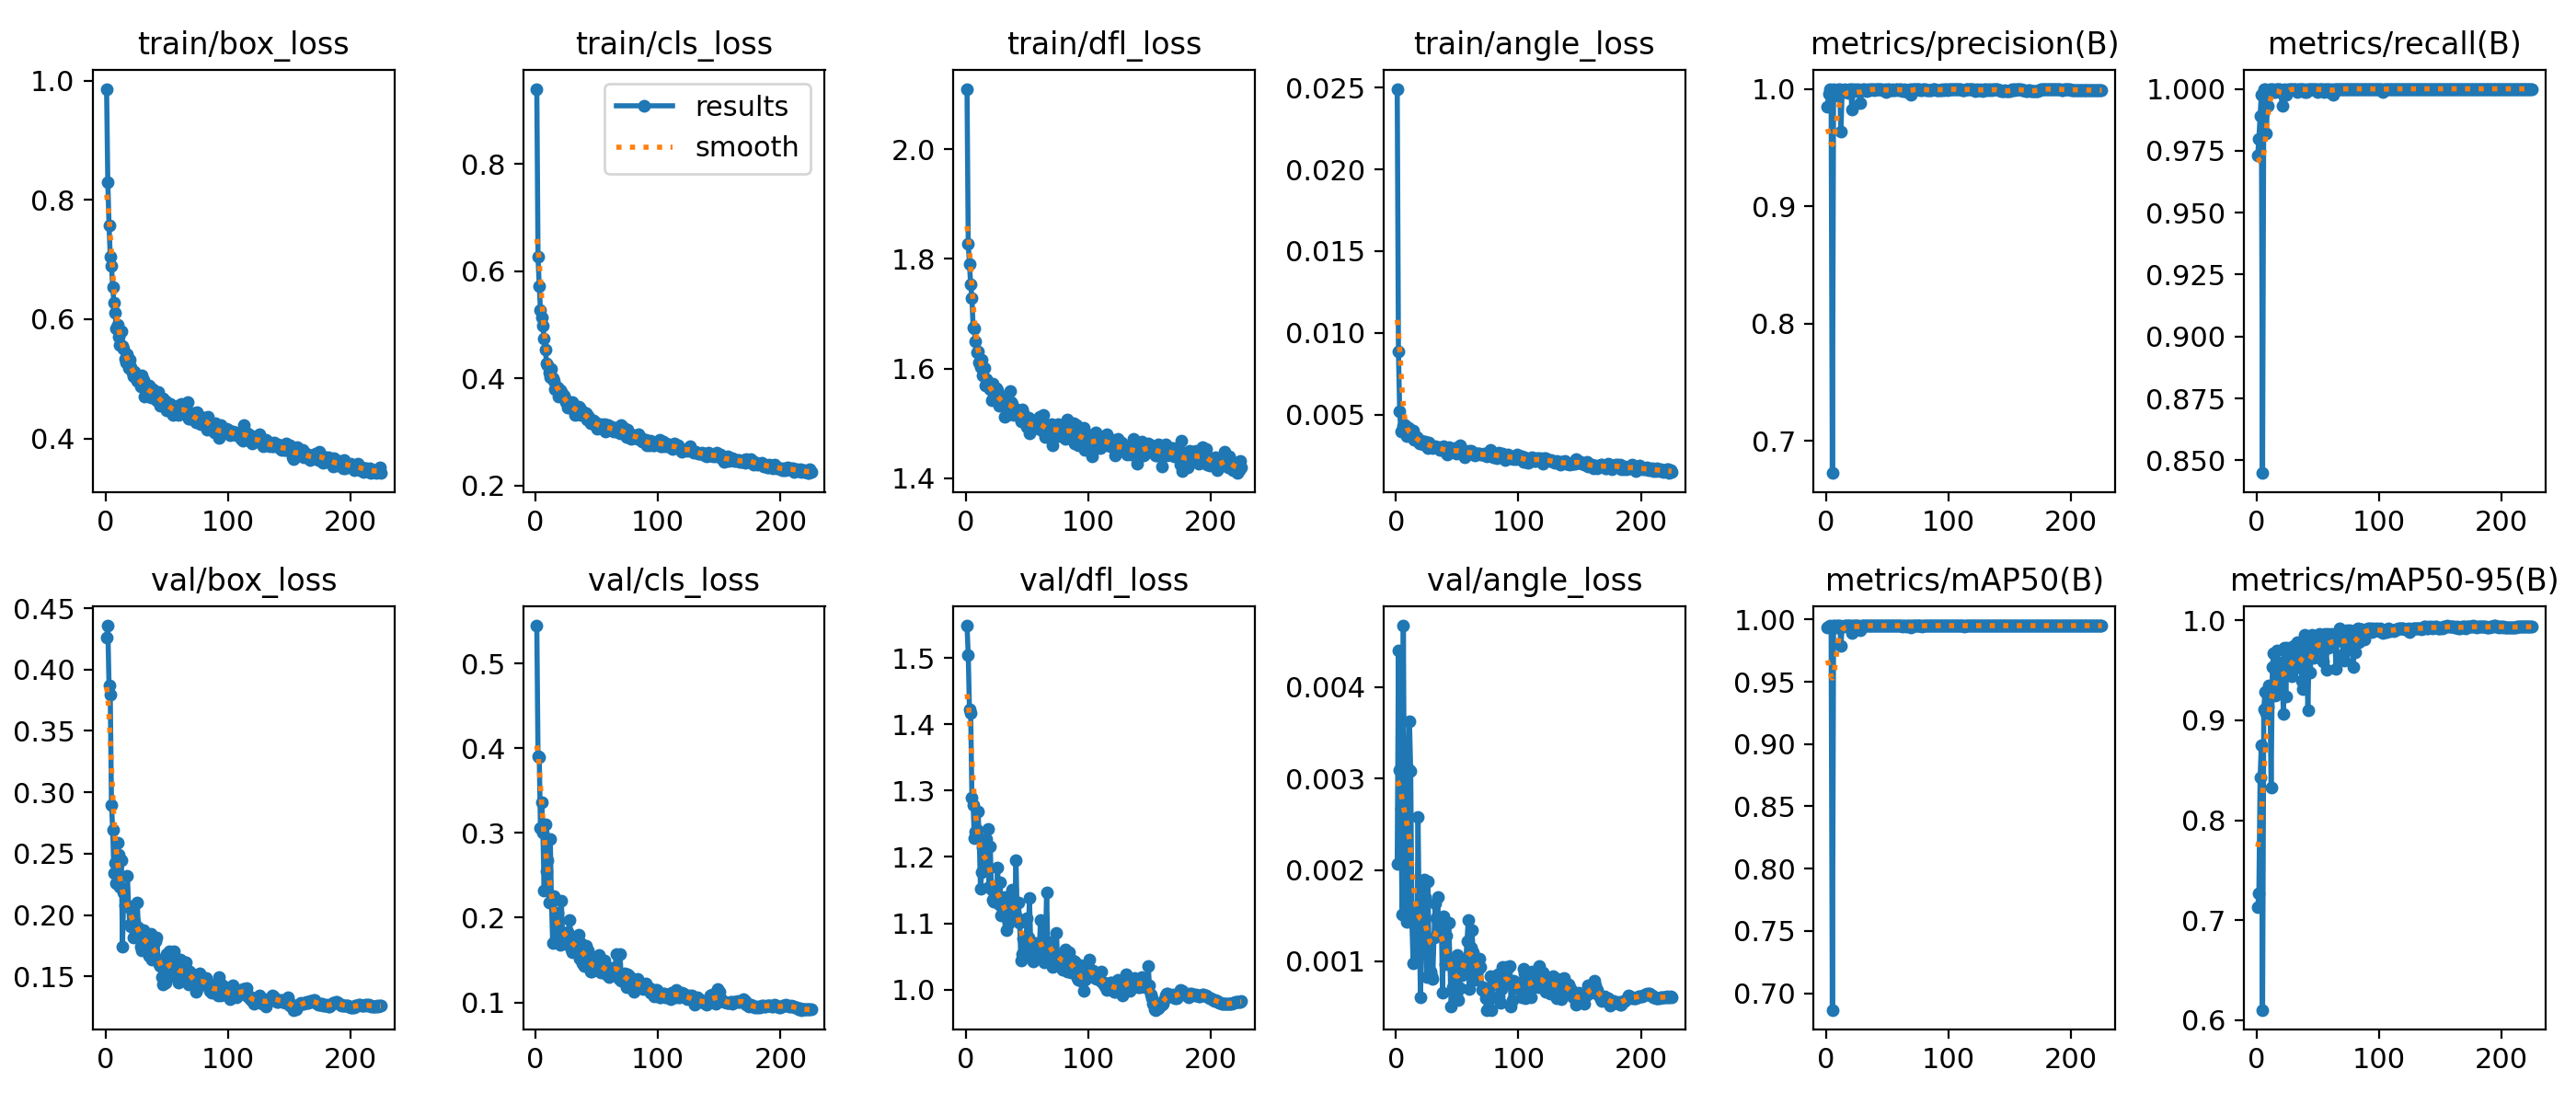

The file beside this chart, header and first rows:
epoch, time, train/box_loss, train/cls_loss, train/dfl_loss, train/angle_loss, metrics/precision(B), metrics/recall(B), metrics/mAP50(B), metrics/mAP50-95(B), val/box_loss, val/cls_loss, val/dfl_loss, val/angle_loss, lr/pg0, lr/pg1, lr/pg2
1, 20.05, 0.9864, 0.9408, 2.11, 0.02493, 0.985, 0.9732, 0.9939, 0.7128, 0.4259, 0.5449, 1.549, 0.00207, 0.000332, 0.000332, 0.06713
2, 39.1, 0.8302, 0.6268, 1.828, 0.00884, 0.9959, 0.9799, 0.9942, 0.7265, 0.4358, 0.3911, 1.505, 0.0044, 0.0006631, 0.0006631, 0.03413
3, 57.36, 0.7576, 0.5723, 1.791, 0.00519, 1, 0.9889, 0.9948, 0.8425, 0.3867, 0.3897, 1.422, 0.00309, 0.000992, 0.000992, 0.001128
4, 75.52, 0.7051, 0.5278, 1.753, 0.00395, 0.9974, 0.9978, 0.9936, 0.8753, 0.3799, 0.3056, 1.417, 0.00267, 0.0009901, 0.0009901, 0.0009901
5, 93.66, 0.6898, 0.5146, 1.729, 0.00404, 0.6727, 0.8449, 0.6867, 0.6103, 0.2898, 0.3359, 1.289, 0.00151, 0.0009868, 0.0009868, 0.0009868
6, 111.8, 0.6533, 0.4986, 1.675, 0.00432, 0.9999, 1, 0.995, 0.9113, 0.2694, 0.3007, 1.278, 0.00467, 0.0009835, 0.0009835, 0.0009835
7, 129.9, 0.6271, 0.4737, 1.673, 0.00434, 0.9964, 1, 0.995, 0.9285, 0.2339, 0.2324, 1.228, 0.00221, 0.0009802, 0.0009802, 0.0009802
8, 148, 0.6106, 0.4541, 1.65, 0.00405, 0.9966, 0.9819, 0.9933, 0.9074, 0.2421, 0.3106, 1.237, 0.00186, 0.0009769, 0.0009769, 0.0009769
9, 166.1, 0.585, 0.4272, 1.63, 0.0037, 0.994, 0.9933, 0.9948, 0.9139, 0.2261, 0.2551, 1.241, 0.00143, 0.0009736, 0.0009736, 0.0009736
10, 184.4, 0.5903, 0.4241, 1.631, 0.00418, 0.9996, 0.9989, 0.995, 0.9349, 0.2588, 0.2681, 1.269, 0.0031, 0.0009703, 0.0009703, 0.0009703
11, 202.4, 0.5712, 0.4108, 1.612, 0.00399, 0.9999, 1, 0.995, 0.9317, 0.2488, 0.2176, 1.228, 0.00362, 0.000967, 0.000967, 0.000967
12, 220.5, 0.5574, 0.4015, 1.603, 0.00387, 0.9636, 1, 0.9786, 0.8328, 0.223, 0.2926, 1.152, 0.00308, 0.0009637, 0.0009637, 0.0009637
13, 238.6, 0.5791, 0.417, 1.616, 0.00366, 0.9976, 1, 0.9943, 0.9533, 0.2448, 0.2177, 1.177, 0.00142, 0.0009604, 0.0009604, 0.0009604
14, 256.8, 0.5555, 0.4001, 1.588, 0.00401, 0.9975, 0.9989, 0.9943, 0.9667, 0.1738, 0.1698, 1.214, 0.00098, 0.0009571, 0.0009571, 0.0009571
15, 275, 0.5512, 0.3958, 1.601, 0.00344, 0.9996, 0.9989, 0.995, 0.925, 0.2186, 0.225, 1.193, 0.00153, 0.0009538, 0.0009538, 0.0009538
16, 293, 0.5334, 0.3799, 1.569, 0.00351, 0.9985, 1, 0.995, 0.9365, 0.2078, 0.1725, 1.183, 0.00152, 0.0009505, 0.0009505, 0.0009505
17, 311.2, 0.5268, 0.3835, 1.581, 0.00361, 0.9973, 1, 0.995, 0.9695, 0.2084, 0.1912, 1.227, 0.00106, 0.0009472, 0.0009472, 0.0009472
18, 329.4, 0.541, 0.3824, 1.573, 0.00348, 0.9967, 0.9997, 0.995, 0.9318, 0.2321, 0.2055, 1.242, 0.00258, 0.0009439, 0.0009439, 0.0009439
19, 347.5, 0.5175, 0.3657, 1.573, 0.00323, 1, 1, 0.995, 0.954, 0.2063, 0.1823, 1.154, 0.0014, 0.0009406, 0.0009406, 0.0009406
20, 365.6, 0.5315, 0.3782, 1.563, 0.00332, 1, 0.9989, 0.995, 0.958, 0.192, 0.1682, 1.215, 0.00061, 0.0009373, 0.0009373, 0.0009373
21, 383.7, 0.5198, 0.3741, 1.542, 0.00338, 0.9821, 0.9933, 0.9888, 0.9468, 0.1909, 0.2202, 1.151, 0.00129, 0.000934, 0.000934, 0.000934
22, 401.9, 0.5107, 0.3708, 1.572, 0.00318, 0.9996, 0.9978, 0.995, 0.9065, 0.2046, 0.1808, 1.136, 0.0017, 0.0009307, 0.0009307, 0.0009307
23, 420, 0.5038, 0.3682, 1.549, 0.00316, 0.9986, 1, 0.995, 0.9725, 0.1819, 0.1697, 1.133, 0.00189, 0.0009274, 0.0009274, 0.0009274
24, 438.1, 0.5113, 0.362, 1.545, 0.00333, 0.9999, 0.9978, 0.995, 0.9236, 0.1941, 0.1778, 1.138, 0.0017, 0.0009241, 0.0009241, 0.0009241
25, 456.2, 0.5043, 0.3549, 1.564, 0.00323, 0.9978, 0.9993, 0.995, 0.9723, 0.1861, 0.1752, 1.141, 0.00083, 0.0009208, 0.0009208, 0.0009208
26, 474.4, 0.4966, 0.3452, 1.561, 0.00296, 0.9994, 1, 0.995, 0.9518, 0.21, 0.183, 1.184, 0.00187, 0.0009175, 0.0009175, 0.0009175
27, 492.7, 0.5045, 0.3514, 1.532, 0.00326, 0.9982, 1, 0.9945, 0.9559, 0.19, 0.1674, 1.128, 0.00108, 0.0009142, 0.0009142, 0.0009142
28, 510.8, 0.4956, 0.3462, 1.544, 0.0031, 0.9878, 1, 0.9915, 0.9468, 0.181, 0.197, 1.161, 0.00089, 0.0009109, 0.0009109, 0.0009109
29, 528.9, 0.4878, 0.349, 1.537, 0.00307, 0.9985, 1, 0.995, 0.944, 0.1742, 0.162, 1.112, 0.00084, 0.0009076, 0.0009076, 0.0009076
30, 547, 0.5055, 0.3558, 1.548, 0.00293, 0.9994, 1, 0.995, 0.9749, 0.1713, 0.1589, 1.118, 0.00081, 0.0009043, 0.0009043, 0.0009043
31, 565.2, 0.4977, 0.3479, 1.549, 0.00303, 0.9999, 1, 0.995, 0.9643, 0.1875, 0.162, 1.136, 0.00126, 0.000901, 0.000901, 0.000901
32, 583.2, 0.4696, 0.3324, 1.512, 0.00306, 0.9992, 1, 0.995, 0.9525, 0.1825, 0.1735, 1.139, 0.00163, 0.0008977, 0.0008977, 0.0008977
33, 601.3, 0.4802, 0.337, 1.545, 0.00298, 0.9978, 0.9989, 0.995, 0.9778, 0.177, 0.1684, 1.09, 0.00147, 0.0008944, 0.0008944, 0.0008944
34, 619.6, 0.4737, 0.3358, 1.515, 0.00294, 0.9995, 1, 0.995, 0.9735, 0.1789, 0.161, 1.106, 0.0017, 0.0008911, 0.0008911, 0.0008911
35, 637.7, 0.4878, 0.3472, 1.53, 0.003, 0.9986, 1, 0.995, 0.9693, 0.1808, 0.1794, 1.099, 0.00132, 0.0008878, 0.0008878, 0.0008878
36, 655.8, 0.4891, 0.3451, 1.559, 0.00282, 0.9999, 1, 0.995, 0.968, 0.1669, 0.1522, 1.122, 0.00129, 0.0008845, 0.0008845, 0.0008845
37, 674, 0.469, 0.3316, 1.539, 0.00282, 0.9999, 1, 0.995, 0.9391, 0.1847, 0.1699, 1.11, 0.00147, 0.0008812, 0.0008812, 0.0008812
38, 692, 0.4782, 0.3378, 1.536, 0.00291, 0.9999, 1, 0.995, 0.9313, 0.1638, 0.1459, 1.15, 0.00066, 0.0008779, 0.0008779, 0.0008779
39, 710.2, 0.4825, 0.3352, 1.515, 0.00309, 0.9987, 0.9989, 0.995, 0.9852, 0.1748, 0.1671, 1.108, 0.00149, 0.0008746, 0.0008746, 0.0008746
40, 728.3, 0.4766, 0.332, 1.527, 0.00291, 0.9999, 1, 0.995, 0.9669, 0.1653, 0.1429, 1.115, 0.00097, 0.0008713, 0.0008713, 0.0008713
41, 746.4, 0.4723, 0.3343, 1.521, 0.00267, 1, 0.9987, 0.995, 0.9752, 0.1784, 0.1665, 1.195, 0.00128, 0.000868, 0.000868, 0.000868
42, 764.6, 0.4642, 0.323, 1.515, 0.00255, 0.9998, 1, 0.995, 0.9105, 0.1819, 0.1525, 1.108, 0.00101, 0.0008647, 0.0008647, 0.0008647
43, 782.9, 0.4781, 0.3306, 1.524, 0.00298, 0.9996, 1, 0.995, 0.9662, 0.1639, 0.1616, 1.131, 0.00142, 0.0008614, 0.0008614, 0.0008614
44, 800.9, 0.468, 0.3252, 1.517, 0.00272, 0.9995, 1, 0.995, 0.9478, 0.1598, 0.1458, 1.101, 0.00103, 0.0008581, 0.0008581, 0.0008581
45, 819.1, 0.4549, 0.3155, 1.504, 0.00272, 0.9998, 1, 0.995, 0.9853, 0.1586, 0.1369, 1.044, 0.00051, 0.0008548, 0.0008548, 0.0008548
46, 837.2, 0.4595, 0.3161, 1.525, 0.00276, 0.9987, 1, 0.995, 0.9659, 0.1495, 0.1362, 1.053, 0.00072, 0.0008515, 0.0008515, 0.0008515
47, 855.4, 0.4665, 0.3213, 1.519, 0.00282, 0.9987, 1, 0.995, 0.9624, 0.1434, 0.1391, 1.077, 0.00091, 0.0008482, 0.0008482, 0.0008482
48, 873.5, 0.4547, 0.3152, 1.505, 0.00294, 0.9997, 1, 0.995, 0.9792, 0.1565, 0.1435, 1.053, 0.00101, 0.0008449, 0.0008449, 0.0008449
49, 891.7, 0.4631, 0.3175, 1.501, 0.00263, 0.9972, 1, 0.9947, 0.9736, 0.1451, 0.1421, 1.063, 0.00064, 0.0008416, 0.0008416, 0.0008416
50, 909.9, 0.4478, 0.3063, 1.495, 0.00271, 0.9998, 0.9989, 0.995, 0.9795, 0.1679, 0.1519, 1.108, 0.00107, 0.0008383, 0.0008383, 0.0008383
51, 928.5, 0.4576, 0.3129, 1.51, 0.00273, 1, 0.9999, 0.995, 0.986, 0.158, 0.1416, 1.078, 0.00058, 0.000835, 0.000835, 0.000835
52, 946.3, 0.4572, 0.3134, 1.482, 0.00311, 0.9987, 1, 0.995, 0.9744, 0.1705, 0.156, 1.138, 0.00071, 0.0008317, 0.0008317, 0.0008317
53, 964.2, 0.4577, 0.315, 1.508, 0.00275, 0.9986, 1, 0.9948, 0.9765, 0.1505, 0.1358, 1.07, 0.00102, 0.0008284, 0.0008284, 0.0008284
54, 982, 0.4439, 0.3103, 1.493, 0.00279, 0.9999, 1, 0.995, 0.9584, 0.1612, 0.1382, 1.045, 0.00085, 0.0008251, 0.0008251, 0.0008251
55, 999.9, 0.4399, 0.3052, 1.49, 0.00277, 0.9989, 0.9989, 0.995, 0.982, 0.1558, 0.1447, 1.042, 0.00094, 0.0008218, 0.0008218, 0.0008218
56, 1018, 0.4538, 0.3144, 1.506, 0.00241, 0.999, 1, 0.995, 0.9868, 0.1705, 0.15, 1.069, 0.00093, 0.0008185, 0.0008185, 0.0008185
57, 1036, 0.4415, 0.3014, 1.493, 0.00278, 0.9999, 1, 0.995, 0.9505, 0.1573, 0.1361, 1.07, 0.00101, 0.0008152, 0.0008152, 0.0008152
58, 1054, 0.4476, 0.3122, 1.5, 0.00256, 0.9994, 1, 0.995, 0.9867, 0.1591, 0.1327, 1.069, 0.00122, 0.0008119, 0.0008119, 0.0008119
59, 1072, 0.4555, 0.3122, 1.501, 0.0027, 0.9992, 0.9989, 0.995, 0.9726, 0.1495, 0.1345, 1.052, 0.00145, 0.0008086, 0.0008086, 0.0008086
60, 1089, 0.4391, 0.3054, 1.513, 0.00278, 0.9998, 1, 0.995, 0.9783, 0.1452, 0.1304, 1.055, 0.0007, 0.0008053, 0.0008053, 0.0008053
... 165 more rows
